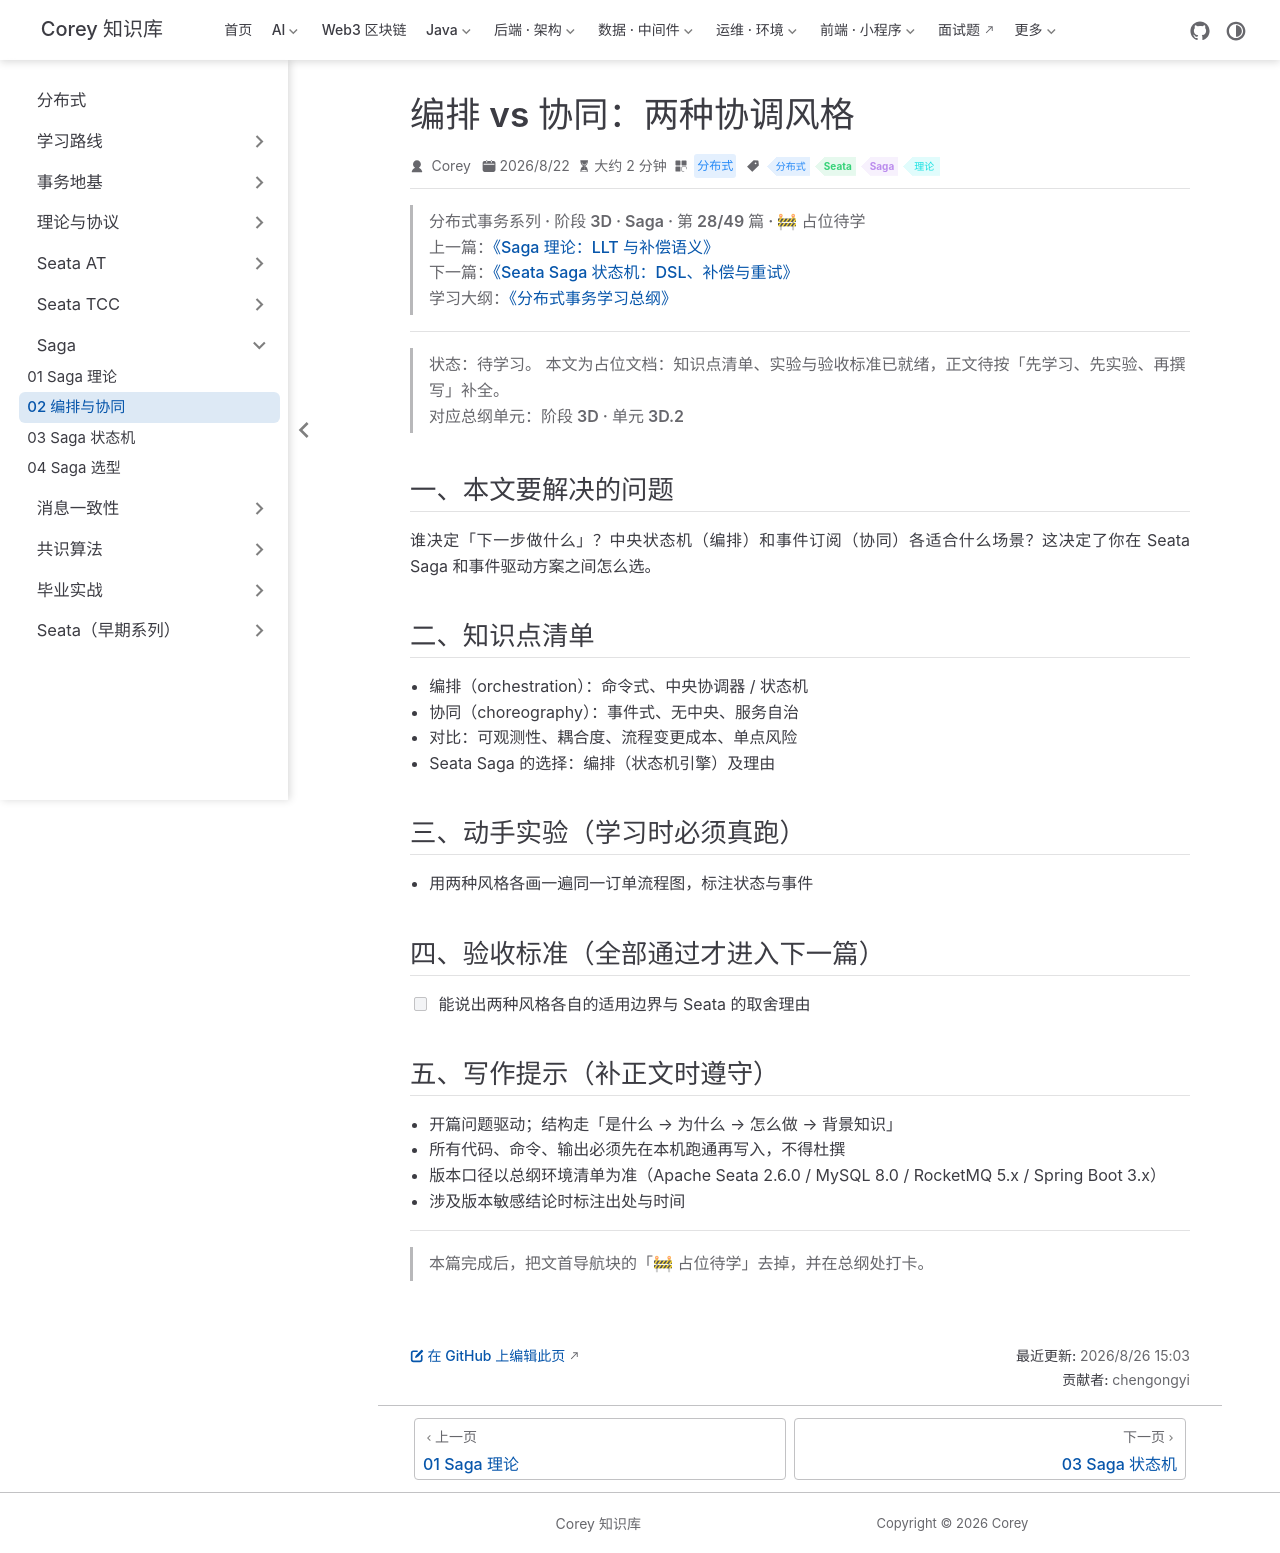

repository: code-corey/code-corey.github.io · page: 分布式/saga/saga-02-orchestration-choreography.html · generator: jekyll

---
title: "编排 vs 协同：两种协调风格"
sidebarGroup: "Saga"
shortTitle: "02 编排与协同"
order: 2
date: 2026-08-22
category: "分布式"
tag:
  - "分布式"
  - "Seata"
  - "Saga"
  - "理论"
description: "【占位待学】编排 vs 协同：两种协调风格——对应总纲阶段 3D · 单元 3D.2。学完本篇应能：能说出两种风格各自的适用边界与 Seata 的取舍理由"
---

> **分布式事务系列 · 阶段 3D · Saga · 第 28/49 篇 · 🚧 占位待学**
> 上一篇：[《Saga 理论：LLT 与补偿语义》](/分布式/saga/saga-01-theory)
> 下一篇：[《Seata Saga 状态机：DSL、补偿与重试》](/分布式/saga/saga-03-statemachine)
> 学习大纲：[《分布式事务学习总纲》](/分布式/roadmap/distributed-tx-roadmap)

---

> **状态：待学习。** 本文为占位文档：知识点清单、实验与验收标准已就绪，正文待按「先学习、先实验、再撰写」补全。
> 对应总纲单元：**阶段 3D · 单元 3D.2**

## 一、本文要解决的问题

谁决定「下一步做什么」？中央状态机（编排）和事件订阅（协同）各适合什么场景？这决定了你在 Seata Saga 和事件驱动方案之间怎么选。

## 二、知识点清单

- 编排（orchestration）：命令式、中央协调器 / 状态机
- 协同（choreography）：事件式、无中央、服务自治
- 对比：可观测性、耦合度、流程变更成本、单点风险
- Seata Saga 的选择：编排（状态机引擎）及理由

## 三、动手实验（学习时必须真跑）

- 用两种风格各画一遍同一订单流程图，标注状态与事件

## 四、验收标准（全部通过才进入下一篇）

- [ ] 能说出两种风格各自的适用边界与 Seata 的取舍理由

## 五、写作提示（补正文时遵守）

- 开篇问题驱动；结构走「是什么 → 为什么 → 怎么做 → 背景知识」
- 所有代码、命令、输出必须先在本机跑通再写入，不得杜撰
- 版本口径以总纲环境清单为准（Apache Seata 2.6.0 / MySQL 8.0 / RocketMQ 5.x / Spring Boot 3.x）
- 涉及版本敏感结论时标注出处与时间

---

> 本篇完成后，把文首导航块的「🚧 占位待学」去掉，并在总纲处打卡。
